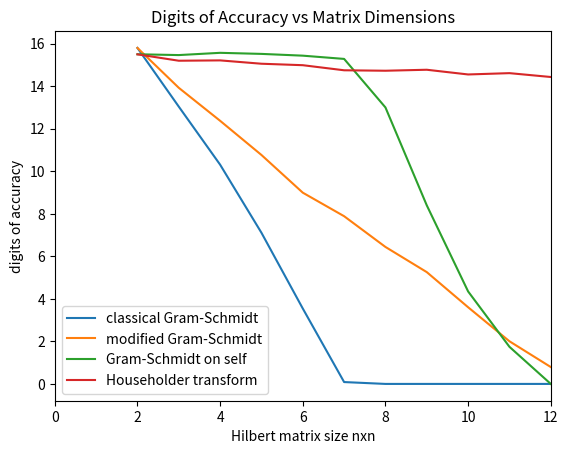

This chart was generated by the following Python code:
import numpy as np
import matplotlib.pyplot as pt



def createHilbertArray() :
	# Generate hilbert matrices
	hilbMaster = np.zeros((13,13), dtype=np.float64)
	for i in range(13) :
		for j in range(13) :
			hilbMaster[i,j] = 1 / ( (i+1) + (j+1) - 1)
	#end loop
	#print(hilbMaster)

	hilbert = list()
	for n in range(2, 13) :
		hilbert.append( hilbMaster[0:n,0:n] )
	#end loop
	#print(hilbert[0])

	return hilbert
#end def ######## ####### #######


def origGramSchmidt(B) :

	A = np.copy(B)
	(numRows, numCols) = A.shape

	# The arrays to return
	Q = np.zeros( A.shape, dtype=np.float64 )
	R = np.zeros( A.shape, dtype=np.float64 )

	for k in range(numCols) :
		Q[:,k] = A[:,k]
		for j in range(k) :
			R[j,k] = np.dot( Q[:,j], A[:,k] )
			Q[:,k] = np.subtract( Q[:,k], np.multiply(R[j,k], Q[:,j]) )
			# r = np.dot( Q[:,j], A[:,k] )
			# Q[:,k] = np.subtract( Q[:,k], np.multiply(r, Q[:,j]) )
		#end loop
		R[k,k] = np.linalg.norm( Q[:,k] )
		Q[:,k] = np.divide( Q[:,k], R[k,k] )
		# r = np.linalg.norm( Q[:,k] )
		# Q[:,k] = np.divide( Q[:,k], r )
	#end loop

	return Q, R
#end def ######## ####### #######


def modGramSchmidt(B) :

	A = np.copy(B)
	(numRows, numCols) = A.shape

	# The arrays to return
	Q = np.zeros( A.shape, dtype=np.float64 )
	R = np.zeros( A.shape, dtype=np.float64 )

	for k in range(numCols) :
		R[k,k] = np.linalg.norm(A[:,k])
		Q[:,k] = np.divide(A[:,k], R[k,k])
		for j in range( (k+1), numCols ) :
			R[k,j] = np.dot(Q[:,k],A[:,j])
			A[:,j] = np.subtract( A[:,j], np.multiply(R[k,j], Q[:,k]))
	#end loop

	return Q, R
#end def ######## ####### #######


def getError(Q) :

	E = -1 * np.log10( np.linalg.norm(np.identity(Q.shape[0]) - np.dot( np.transpose(Q), Q)))
	E = max(E, 0)

	return E
#end def ######## ####### #######


def Householder(B) :

	A = np.copy(B)
	(numRows, numCols) = A.shape
	# print("A")
	# print(A)

#	H = np.zeros(A.shape, dtype=np.float64)
	H = np.identity(numCols)
	e = np.identity(numCols)

	for n in range(numCols) :
		alpha = np.linalg.norm(A[:,n])
		# print(alpha)
		v = A[:,n] - np.multiply(-alpha, e[:,n])
		vT = v.reshape(len(v), 1)
#		print(v)
		H_i = e - np.multiply( (2 / np.dot(v, vT)), np.multiply(vT, v) )
		# print("H_{}".format(n))
		# print(H_i)
		A = np.dot(H_i, A)
		# print("H_i * A")
		# print(A)
		H = np.dot(H_i, H)
	#end loop
#	print(H)

	Q = np.transpose(H)
	return Q
#end def ######## ####### #######


######## ######## ####### #######
# PRIMARY FUNCTION

hilbert = createHilbertArray()

# Troubleshooting routines :

# testIdx = 2

# #print(hilbert[testIdx])

# Q, R = origGramSchmidt(hilbert[testIdx])
# print(Q)

# Q, R = modGramSchmidt(hilbert[testIdx])
# print(Q)

# Q1, R1 = np.linalg.qr(hilbert[testIdx])
# print(Q1)

# # # Q^T * Q should ~= I
# print( np.dot( np.transpose(Q), Q ) )
# # print( np.linalg.norm(np.identity(testIdx + 2) - np.dot( np.transpose(Q), Q)) )
# # #print(R)

# E = -1 * np.log10( np.linalg.norm(np.identity(testIdx + 2) - np.dot( np.transpose(Q), Q)))
# print(E)


# Q, R = origGramSchmidt(hilbert[testIdx])
# print(Q)
# print( np.dot( np.transpose(Q), Q ) )
# print(getError(Q))

# Q = Householder(hilbert[testIdx])
# print(Q)
# print( np.dot( np.transpose(Q), Q ) )
# E = getError(Q)
# print(E)



x = list()
y_origGS = list()
y_modGS = list()
y_selfGS = list()
y_HH = list()

entry = 2
for matrix in hilbert :

	x.append(entry)
	entry += 1

	Q, R = origGramSchmidt(matrix)
	E = getError(Q)
	y_origGS.append(E)

	Q, R = origGramSchmidt(Q)
	E = getError(Q)
	y_selfGS.append(E)

	Q, R = modGramSchmidt(matrix)
	E = getError(Q)
	y_modGS.append(E)

	Q = Householder(matrix)
	E = getError(Q)
	y_HH.append(E)
#end loop

# Plot the stuff
pt.plot(x, y_origGS, x, y_modGS, x, y_selfGS, x, y_HH)
pt.xlim([0,12])
pt.xlabel('Hilbert matrix size nxn')
pt.ylabel('digits of accuracy')
pt.legend(['classical Gram-Schmidt', 'modified Gram-Schmidt',
		'Gram-Schmidt on self', 'Householder transform'], loc=3)
pt.title('Digits of Accuracy vs Matrix Dimensions')
#pt.savefig('linkows2-hw2Prob5.png')
pt.show()